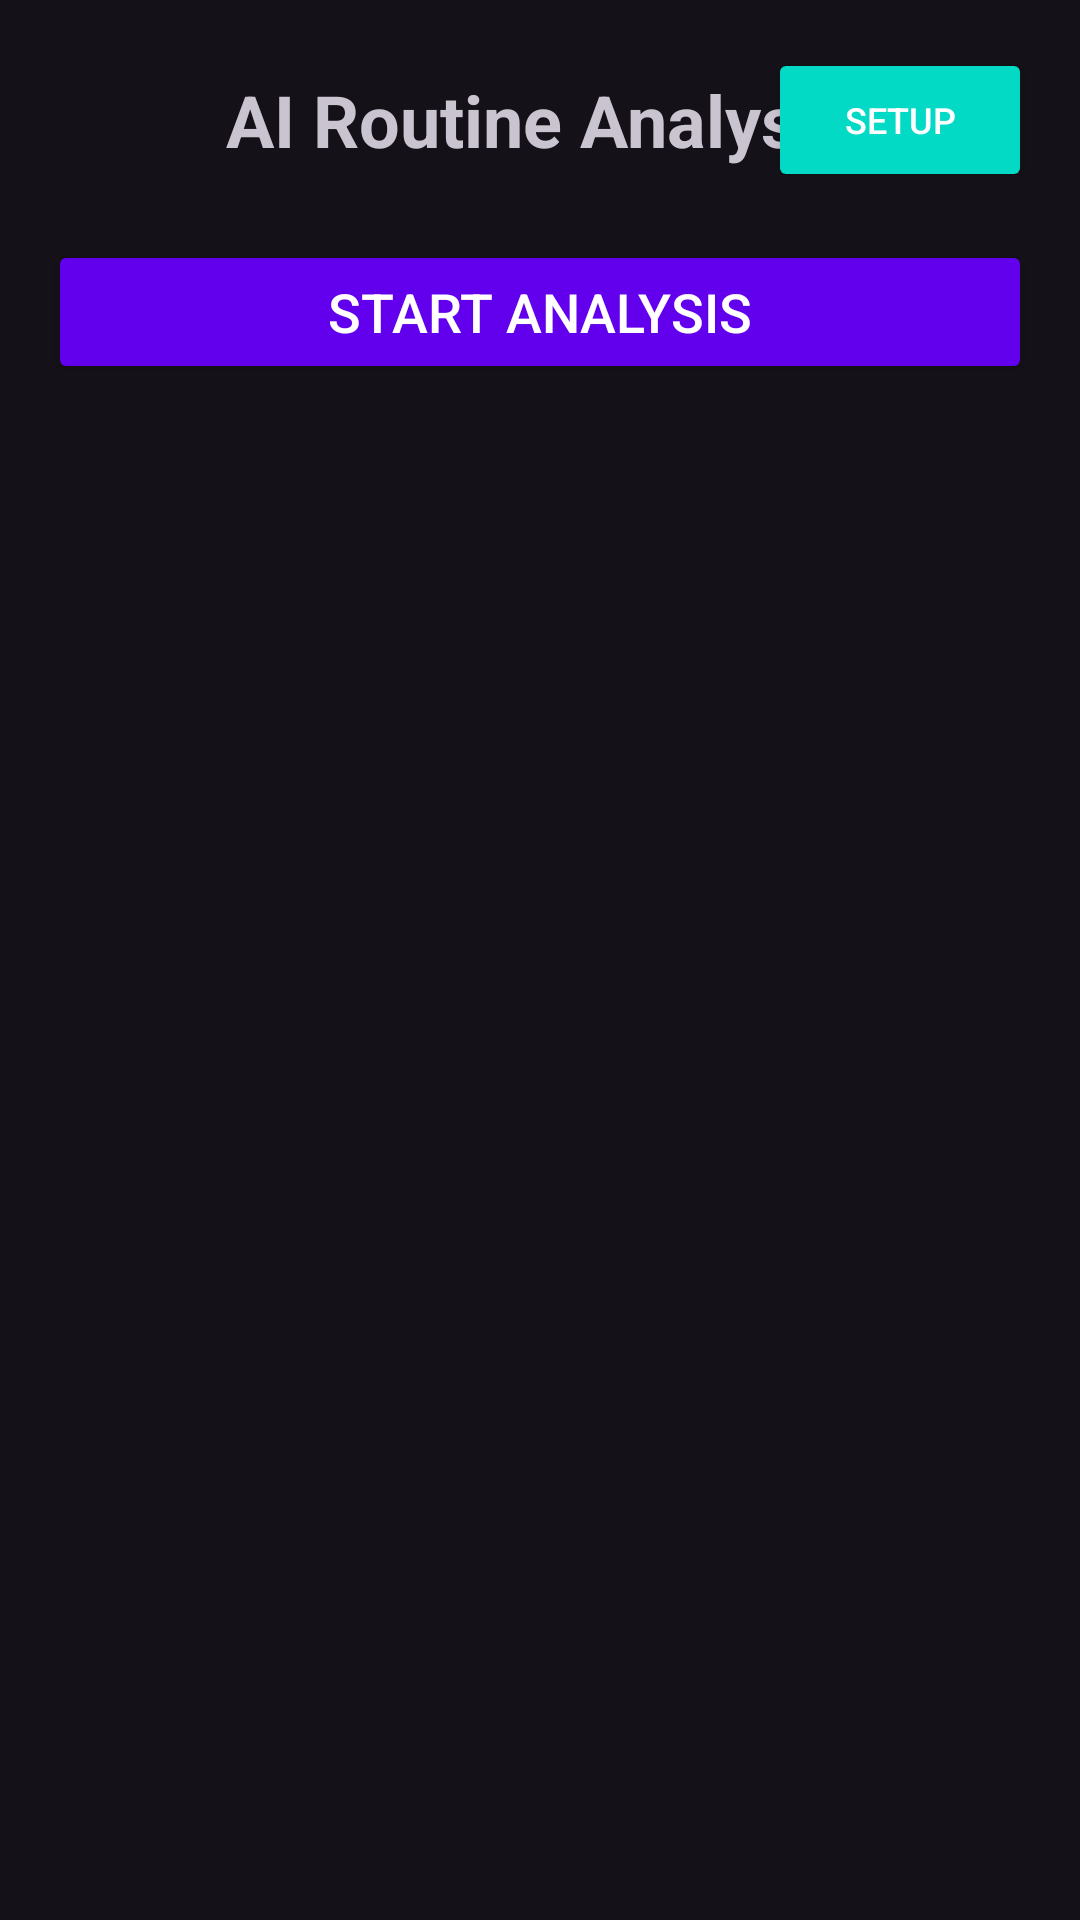

Layout XML and referenced resources for this Android screen:
<!-- AndroidManifest.xml: application theme Theme.GymBuddy -->
<!-- res/layout/fragment_analysis.xml -->
<?xml version="1.0" encoding="utf-8"?>
<LinearLayout xmlns:android="http://schemas.android.com/apk/res/android"
    xmlns:tools="http://schemas.android.com/tools"
    android:layout_width="match_parent"
    android:layout_height="match_parent"
    android:orientation="vertical"
    android:padding="16dp"
    tools:context=".AnalysisFragment">

    <RelativeLayout
        android:layout_width="match_parent"
        android:layout_height="wrap_content"
        android:layout_marginBottom="16dp">

        <TextView
            android:id="@+id/titleText"
            android:layout_width="wrap_content"
            android:layout_height="wrap_content"
            android:text="AI Routine Analysis"
            android:textSize="24sp"
            android:textStyle="bold"
            android:layout_centerInParent="true" />

        <Button
            android:id="@+id/settingsButton"
            android:layout_width="wrap_content"
            android:layout_height="wrap_content"
            android:text="SETUP"
            android:textSize="12sp"
            android:layout_alignParentEnd="true"
            android:layout_centerVertical="true"
            android:backgroundTint="@color/design_default_color_secondary"
            android:textColor="@android:color/white" />

    </RelativeLayout>

    <Button
        android:id="@+id/startButton"
        android:layout_width="match_parent"
        android:layout_height="wrap_content"
        android:text="START ANALYSIS"
        android:textSize="18sp"
        android:layout_marginBottom="16dp"
        android:backgroundTint="@color/design_default_color_primary"
        android:textColor="@android:color/white" />

    <androidx.recyclerview.widget.RecyclerView
        android:id="@+id/chatRecyclerView"
        android:layout_width="match_parent"
        android:layout_height="0dp"
        android:layout_weight="1"
        android:layout_marginBottom="8dp"
        android:scrollbars="vertical" />

    <LinearLayout
        android:id="@+id/inputLayout"
        android:layout_width="match_parent"
        android:layout_height="wrap_content"
        android:orientation="horizontal"
        android:visibility="gone">

        <EditText
            android:id="@+id/messageInput"
            android:layout_width="0dp"
            android:layout_height="wrap_content"
            android:layout_weight="1"
            android:hint="Type your response..."
            android:inputType="textMultiLine"
            android:maxLines="3"
            android:padding="12dp"
            android:background="@drawable/dialog_background" />

        <Button
            android:id="@+id/sendButton"
            android:layout_width="wrap_content"
            android:layout_height="wrap_content"
            android:text="SEND"
            android:layout_marginStart="8dp"
            android:backgroundTint="@color/design_default_color_primary"
            android:textColor="@android:color/white" />

    </LinearLayout>

    <Button
        android:id="@+id/generateRoutineButton"
        android:layout_width="match_parent"
        android:layout_height="wrap_content"
        android:text="GENERATE ROUTINE"
        android:textSize="16sp"
        android:layout_marginTop="8dp"
        android:backgroundTint="@color/design_default_color_secondary"
        android:textColor="@android:color/white"
        android:visibility="gone" />

    <ProgressBar
        android:id="@+id/loadingProgress"
        android:layout_width="wrap_content"
        android:layout_height="wrap_content"
        android:layout_gravity="center"
        android:visibility="gone" />

</LinearLayout>
<!-- resources referenced by this layout -->
<resources>
  <!-- drawable dialog_background (drawable) -->
  <?xml version="1.0" encoding="utf-8"?>
  <shape xmlns:android="http://schemas.android.com/apk/res/android">
      <solid android:color="#2A2A2A" />
      <stroke android:width="2dp" android:color="#FFFFFF" />
      <corners android:radius="16dp" />
  </shape>
  <style name="Theme.GymBuddy" parent="Theme.Material3.Dark.NoActionBar">
          
          <item name="android:statusBarColor">#FF000000</item>
      </style>
</resources>
